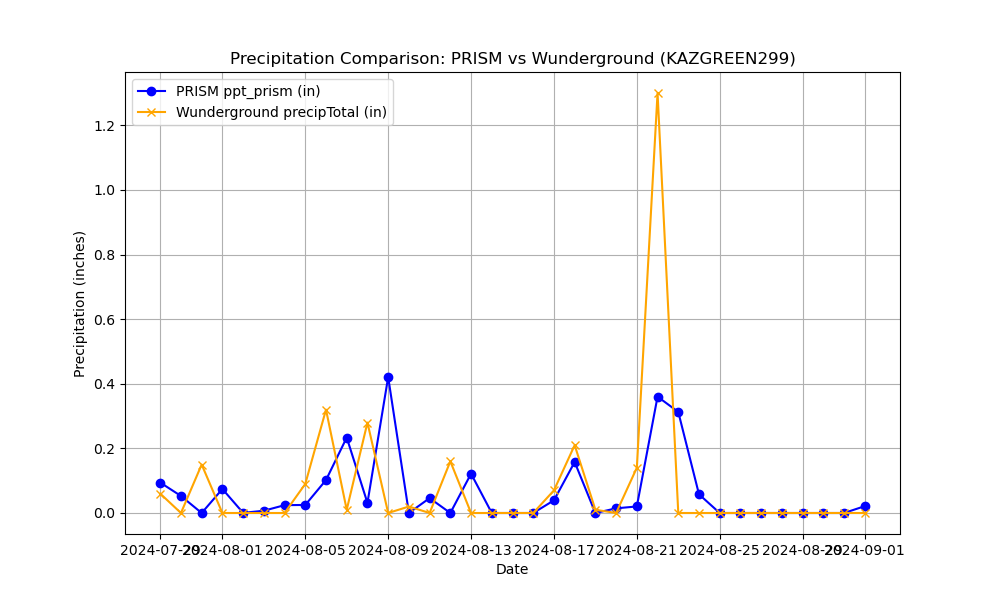

Source data for this figure (header and first rows):
Name, Elevation_ft, Latitude, Longitude, date, ppt_prism, precipTotal
KAZGREEN299, 2881, 31.89, -111, 2024-07-29, 0.09427, 0.06
KAZGREEN299, 2881, 31.89, -111, 2024-07-30, 0.0527, 0.0
KAZGREEN299, 2881, 31.89, -111, 2024-07-31, 0.0, 0.15
KAZGREEN299, 2881, 31.89, -111, 2024-08-01, 0.07434, 0.0
KAZGREEN299, 2881, 31.89, -111, 2024-08-02, 0.0004424, 0.0
KAZGREEN299, 2881, 31.89, -111, 2024-08-03, 0.006998, 0.0
KAZGREEN299, 2881, 31.89, -111, 2024-08-04, 0.02426, 0.0
KAZGREEN299, 2881, 31.89, -111, 2024-08-05, 0.02491, 0.09
KAZGREEN299, 2881, 31.89, -111, 2024-08-06, 0.102, 0.32
KAZGREEN299, 2881, 31.89, -111, 2024-08-07, 0.2336, 0.01
KAZGREEN299, 2881, 31.89, -111, 2024-08-08, 0.03121, 0.28
KAZGREEN299, 2881, 31.89, -111, 2024-08-09, 0.4208, 0.0
KAZGREEN299, 2881, 31.89, -111, 2024-08-10, 0.0, 0.02
KAZGREEN299, 2881, 31.89, -111, 2024-08-11, 0.04609, 0.0
KAZGREEN299, 2881, 31.89, -111, 2024-08-12, 0.0, 0.16
KAZGREEN299, 2881, 31.89, -111, 2024-08-13, 0.1217, 0.0
KAZGREEN299, 2881, 31.89, -111, 2024-08-14, 0.0, 0.0
KAZGREEN299, 2881, 31.89, -111, 2024-08-15, 0.0, 0.0
KAZGREEN299, 2881, 31.89, -111, 2024-08-16, 0.0, 0.0
KAZGREEN299, 2881, 31.89, -111, 2024-08-17, 0.0392, 0.07
KAZGREEN299, 2881, 31.89, -111, 2024-08-18, 0.1578, 0.21
KAZGREEN299, 2881, 31.89, -111, 2024-08-19, 0.0, 0.01
KAZGREEN299, 2881, 31.89, -111, 2024-08-20, 0.01443, 0.0
KAZGREEN299, 2881, 31.89, -111, 2024-08-21, 0.02026, 0.14
KAZGREEN299, 2881, 31.89, -111, 2024-08-22, 0.3601, 1.3
KAZGREEN299, 2881, 31.89, -111, 2024-08-23, 0.3128, 0.0
KAZGREEN299, 2881, 31.89, -111, 2024-08-24, 0.0578, 0.0
KAZGREEN299, 2881, 31.89, -111, 2024-08-25, 0.0, 0.0
KAZGREEN299, 2881, 31.89, -111, 2024-08-26, 0.0, 0.0
KAZGREEN299, 2881, 31.89, -111, 2024-08-27, 4.05164524837771e-05, 0.0
KAZGREEN299, 2881, 31.89, -111, 2024-08-28, 0.0, 0.0
KAZGREEN299, 2881, 31.89, -111, 2024-08-29, 0.0, 0.0
KAZGREEN299, 2881, 31.89, -111, 2024-08-30, 0.0, 0.0
KAZGREEN299, 2881, 31.89, -111, 2024-08-31, 0.0, 0.0
KAZGREEN299, 2881, 31.89, -111, 2024-09-01, 0.02116, 0.0
